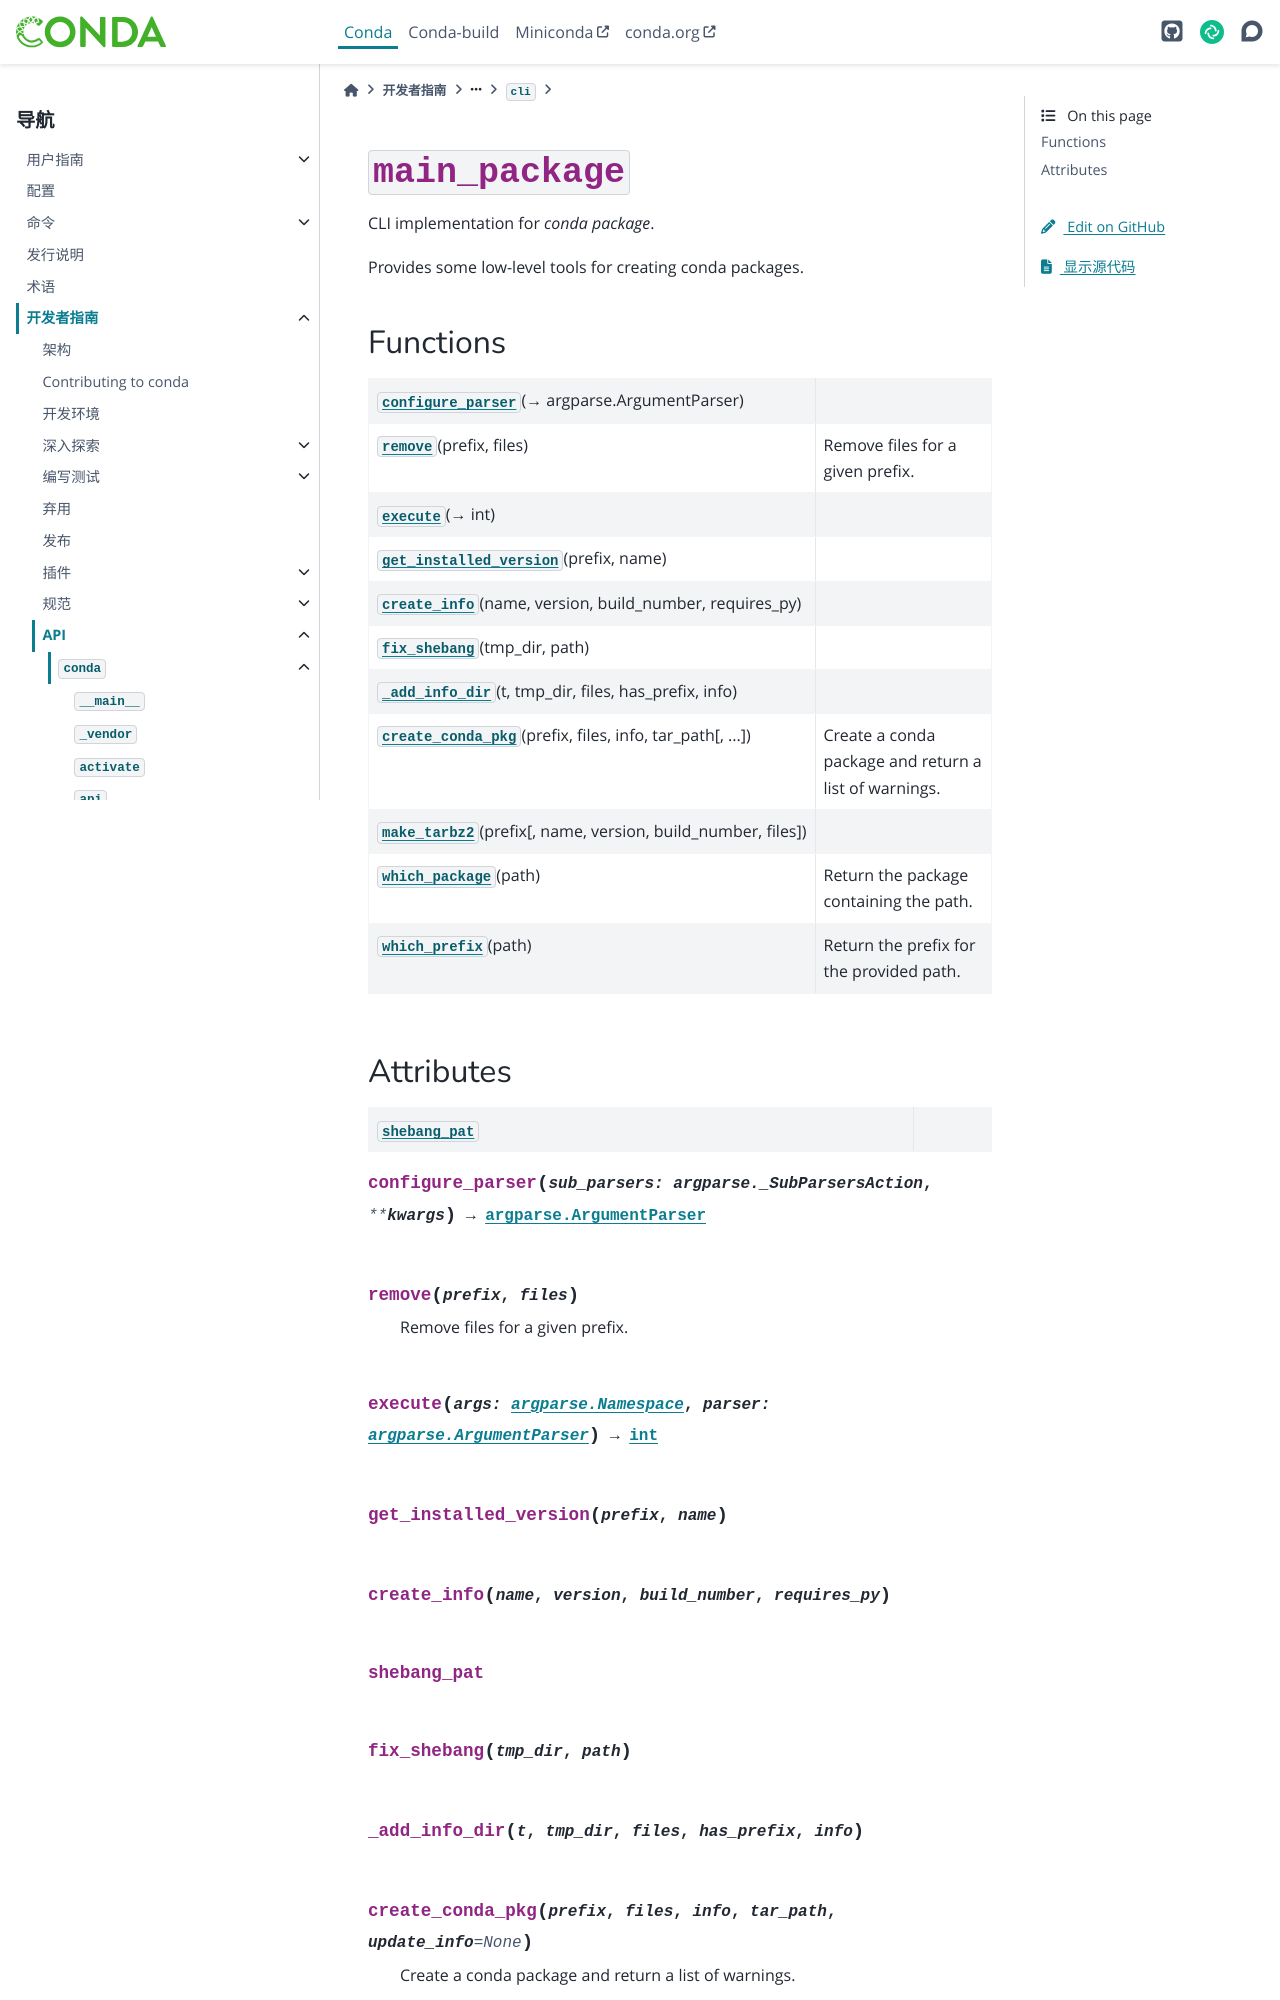

repository: hellowac/conda-zh-cn · page: dev-guide/api/conda/cli/main_package/index.html · generator: sphinx

:py:mod:`main_package`
======================

.. py:module:: conda.cli.main_package

.. autoapi-nested-parse::

   CLI implementation for `conda package`.

   Provides some low-level tools for creating conda packages.




Functions
---------

.. autoapisummary::

   conda.cli.main_package.configure_parser
   conda.cli.main_package.remove
   conda.cli.main_package.execute
   conda.cli.main_package.get_installed_version
   conda.cli.main_package.create_info
   conda.cli.main_package.fix_shebang
   conda.cli.main_package._add_info_dir
   conda.cli.main_package.create_conda_pkg
   conda.cli.main_package.make_tarbz2
   conda.cli.main_package.which_package
   conda.cli.main_package.which_prefix
